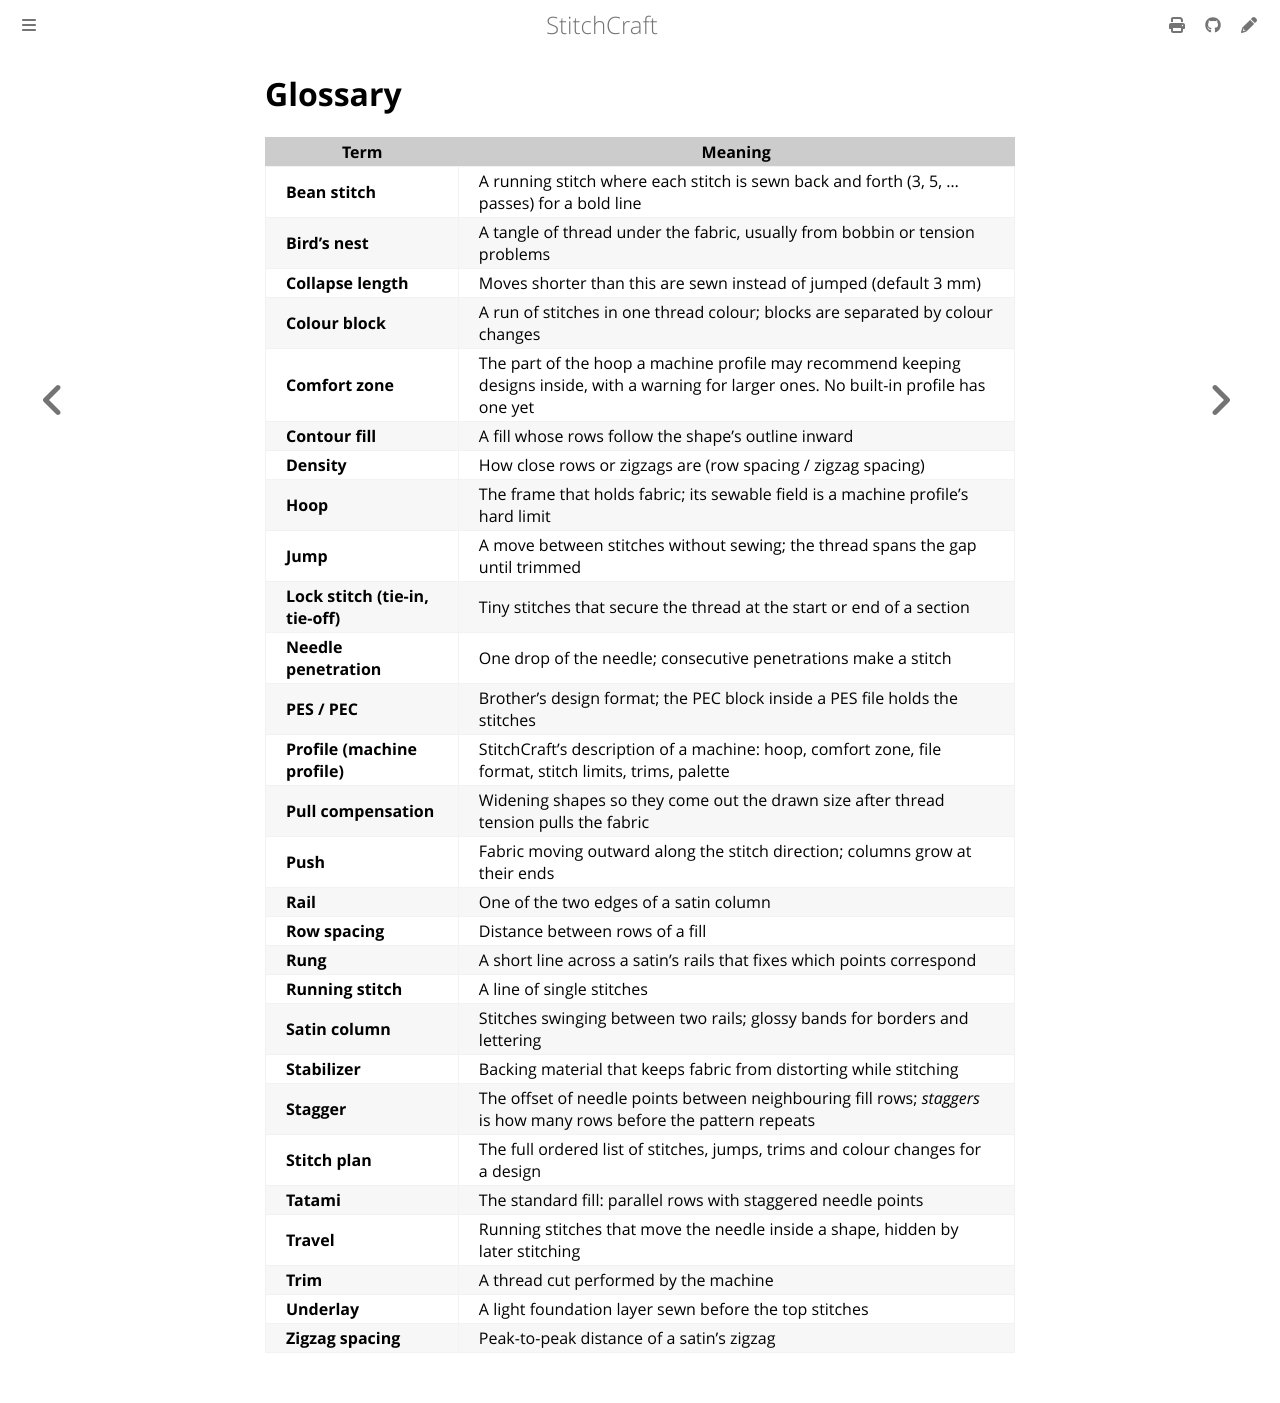

repository: KaboomFox/inkcraft · page: dev/user/reference/glossary.html · generator: mdbook

# Glossary

| Term | Meaning |
|---|---|
| **Bean stitch** | A running stitch where each stitch is sewn back and forth (3, 5, … passes) for a bold line |
| **Bird's nest** | A tangle of thread under the fabric, usually from bobbin or tension problems |
| **Collapse length** | Moves shorter than this are sewn instead of jumped (default 3 mm) |
| **Colour block** | A run of stitches in one thread colour; blocks are separated by colour changes |
| **Comfort zone** | The part of the hoop a machine profile may recommend keeping designs inside, with a warning for larger ones. No built-in profile has one yet |
| **Contour fill** | A fill whose rows follow the shape's outline inward |
| **Density** | How close rows or zigzags are (row spacing / zigzag spacing) |
| **Hoop** | The frame that holds fabric; its sewable field is a machine profile's hard limit |
| **Jump** | A move between stitches without sewing; the thread spans the gap until trimmed |
| **Lock stitch (tie-in, tie-off)** | Tiny stitches that secure the thread at the start or end of a section |
| **Needle penetration** | One drop of the needle; consecutive penetrations make a stitch |
| **PES / PEC** | Brother's design format; the PEC block inside a PES file holds the stitches |
| **Profile (machine profile)** | StitchCraft's description of a machine: hoop, comfort zone, file format, stitch limits, trims, palette |
| **Pull compensation** | Widening shapes so they come out the drawn size after thread tension pulls the fabric |
| **Push** | Fabric moving outward along the stitch direction; columns grow at their ends |
| **Rail** | One of the two edges of a satin column |
| **Row spacing** | Distance between rows of a fill |
| **Rung** | A short line across a satin's rails that fixes which points correspond |
| **Running stitch** | A line of single stitches |
| **Satin column** | Stitches swinging between two rails; glossy bands for borders and lettering |
| **Stabilizer** | Backing material that keeps fabric from distorting while stitching |
| **Stagger** | The offset of needle points between neighbouring fill rows; *staggers* is how many rows before the pattern repeats |
| **Stitch plan** | The full ordered list of stitches, jumps, trims and colour changes for a design |
| **Tatami** | The standard fill: parallel rows with staggered needle points |
| **Travel** | Running stitches that move the needle inside a shape, hidden by later stitching |
| **Trim** | A thread cut performed by the machine |
| **Underlay** | A light foundation layer sewn before the top stitches |
| **Zigzag spacing** | Peak-to-peak distance of a satin's zigzag |
